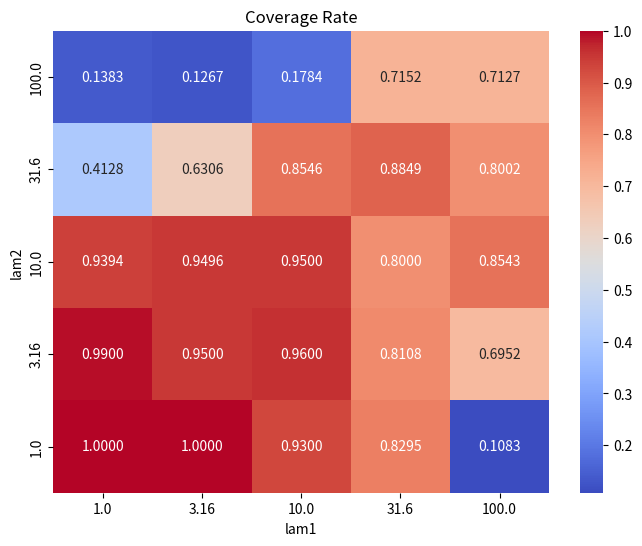

The script that saved this image:
import numpy as np
import matplotlib.pyplot as plt
import seaborn as sns


# Data
lam1 = np.array([1.0, 3.16, 10.0, 31.6, 100.0])
lam2 = np.array([1.0, 3.16, 10.0, 31.6, 100.0])
cr = np.array([
    [1.0, 0.99, 0.9394, 0.4128, 0.1383], 
    [1.0, 0.95, 0.9496, 0.6306, 0.1267],
    [0.93, 0.96, 0.95, 0.8546, 0.1784],
    [0.8295, 0.8108, 0.8, 0.8849, 0.7152],
    [0.1083, 0.6952, 0.8543, 0.8002, 0.7127]
])
cr = cr.transpose()

# Plot heatmap
plt.figure(figsize=(8, 6))
sns.heatmap(
    cr, 
    annot=True, 
    fmt=".4f", 
    xticklabels=lam1, # Set the x-axis labels to lam1
    yticklabels=lam2, # Set the y-axis labels to lam2
    cmap="coolwarm"
)

plt.gca().invert_yaxis()  # Reverse the y-axis to show lam2 increasing upward
plt.title("Coverage Rate")
plt.xlabel("lam1")
plt.ylabel("lam2")
# plt.savefig("Coverage_rate_map.png")
plt.show()